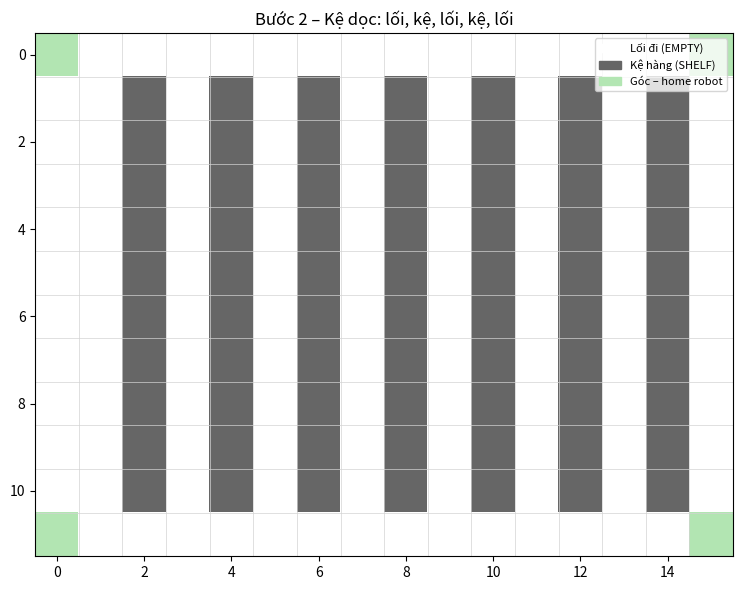

Source code (Python):
"""
BƯỚC 2 – Thêm kệ hàng (Shelves)
=================================
Mục tiêu:
  - Đặt kệ hàng vào lưới theo pattern siêu thị
  - Cập nhật hàm draw_grid để hiển thị kệ (màu xám)
  - Giữ 4 góc + viền luôn trống để robot có thể di chuyển

Pattern kệ (lặp lại):
  Cột: 2 ô kệ, 1 ô lối đi  → col_phase = (c-1) % 3  → 0,1 = kệ; 2 = lối
  Hàng: 3 ô kệ, 2 ô lối đi  → row_phase = (r-1) % 5  → 0,1,2 = kệ; 3,4 = lối

Chạy:  python3 step2_shelves.py
"""

import numpy as np
import matplotlib.pyplot as plt
import matplotlib.patches as mpatches

# ── Hằng số ─────────────────────────────────────────────────────────────────
EMPTY = 0
SHELF = 1

# ── Tạo lưới (giữ nguyên từ bước 1) ────────────────────────────────────────
def make_grid(rows, cols):
    return [[EMPTY] * cols for _ in range(rows)]

# ── MỚI: Thêm kệ hàng vào lưới ──────────────────────────────────────────────
def add_shelves(grid):
    """
    Đặt kệ hàng theo pattern siêu thị vào lưới (sửa trực tiếp grid).
    Giữ nguyên: viền ngoài, 4 góc → luôn EMPTY.
    """
    rows = len(grid)
    cols = len(grid[0])

    # Tập hợp 4 góc để bảo vệ (robots sẽ spawn ở đây)
    corners = {(0, 0), (0, cols-1), (rows-1, 0), (rows-1, cols-1)}

    for r in range(rows):
        for c in range(cols):
            # Bỏ qua viền ngoài và 4 góc
            if (r, c) in corners:
                continue
            if r == 0 or r == rows - 1:
                continue
            if c == 0 or c == cols - 1:
                continue

            # Pattern: lối, kệ, lối, kệ, lối  (xen kẽ theo cột)
            # c=1 → lối, c=2 → kệ, c=3 → lối, c=4 → kệ, ...
            col_is_shelf = (c % 2 == 0)   # cột chẵn = kệ, cột lẻ = lối

            if col_is_shelf:
                grid[r][c] = SHELF

# ── Cập nhật draw_grid: thêm màu sắc ────────────────────────────────────────
def draw_grid(grid, title="Bước 2 – Kệ dọc: lối, kệ, lối, kệ, lối"):
    rows = len(grid)
    cols = len(grid[0])

    # Xây dựng ảnh RGB: mỗi ô là 1 màu
    img = np.ones((rows, cols, 3))   # Mặc định: trắng (EMPTY)

    for r in range(rows):
        for c in range(cols):
            if grid[r][c] == SHELF:
                img[r, c] = [0.4, 0.4, 0.4]   # Xám đậm = kệ

    # Tô màu xanh nhạt cho 4 góc (vị trí home của robot – bước sau)
    corners = [(0,0), (0,cols-1), (rows-1,0), (rows-1,cols-1)]
    for r, c in corners:
        img[r, c] = [0.7, 0.9, 0.7]   # Xanh nhạt

    fig, ax = plt.subplots(figsize=(8, 6))
    ax.imshow(img, interpolation="nearest", aspect="equal")

    # Kẻ lưới
    ax.set_xticks(np.arange(-0.5, cols, 1), minor=True)
    ax.set_yticks(np.arange(-0.5, rows, 1), minor=True)
    ax.grid(which="minor", color="lightgray", linewidth=0.5)
    ax.tick_params(which="minor", length=0)

    # Chú thích
    legend = [
        mpatches.Patch(color=[1,1,1],       label="Lối đi (EMPTY)"),
        mpatches.Patch(color=[0.4,0.4,0.4], label="Kệ hàng (SHELF)"),
        mpatches.Patch(color=[0.7,0.9,0.7], label="Góc – home robot"),
    ]
    ax.legend(handles=legend, loc="upper right", fontsize=8)
    ax.set_title(title)
    plt.tight_layout()
    plt.show()

# ── In ASCII để kiểm tra nhanh ───────────────────────────────────────────────
def print_grid(grid):
    corners = {(0,0),(0,len(grid[0])-1),(len(grid)-1,0),(len(grid)-1,len(grid[0])-1)}
    for r, row in enumerate(grid):
        line = ""
        for c, val in enumerate(row):
            if (r, c) in corners:
                line += " H"
            elif val == SHELF:
                line += " #"
            else:
                line += " ."
        print(line)
    print()

# ── Chạy thử ─────────────────────────────────────────────────────────────────
if __name__ == "__main__":
    ROWS, COLS = 12, 16

    grid = make_grid(ROWS, COLS)
    add_shelves(grid)

    # Đếm số ô kệ
    shelf_count = sum(grid[r][c] == SHELF for r in range(ROWS) for c in range(COLS))
    print(f"Lưới {ROWS}×{COLS}  →  {shelf_count} ô kệ, "
          f"{ROWS*COLS - shelf_count} ô lối đi")
    print()
    print_grid(grid)

    draw_grid(grid)
